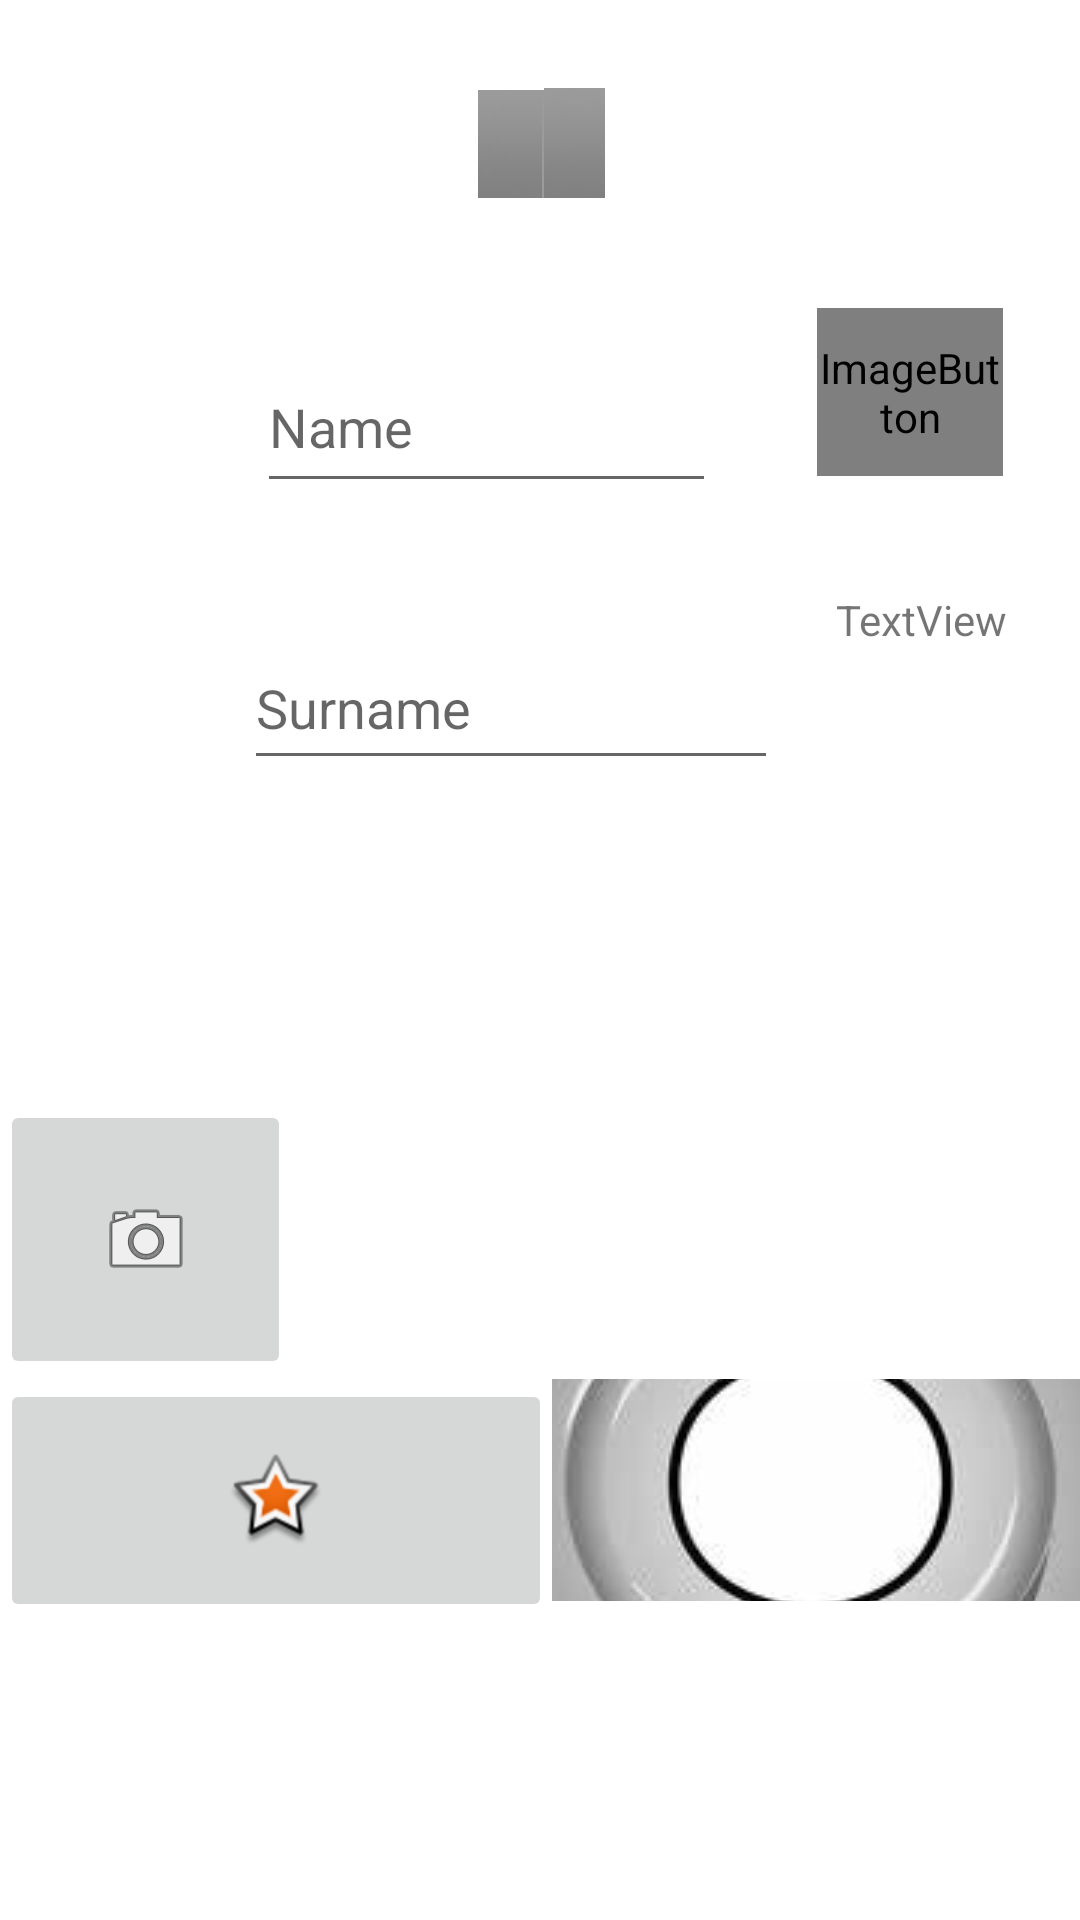

Layout XML and referenced resources for this Android screen:
<!-- AndroidManifest.xml: application theme Theme.MyNutriscanApplication -->
<!-- res/layout/activity_accueil.xml -->
<?xml version="1.0" encoding="utf-8"?>
<androidx.constraintlayout.widget.ConstraintLayout xmlns:android="http://schemas.android.com/apk/res/android"
    xmlns:app="http://schemas.android.com/apk/res-auto"
    xmlns:tools="http://schemas.android.com/tools"
    android:layout_width="match_parent"
    android:layout_height="match_parent"
    tools:context=".AccueilActivity">

    <androidx.cardview.widget.CardView
        android:id="@+id/cardView"
        android:layout_width="0dp"
        android:layout_height="wrap_content"
        android:layout_marginBottom="42dp"
        app:layout_constraintBottom_toTopOf="@+id/linearLayout"
        app:layout_constraintEnd_toEndOf="parent"
        app:layout_constraintHorizontal_bias="0.0"
        app:layout_constraintStart_toStartOf="parent"
        app:layout_constraintTop_toBottomOf="@+id/datetextView" />

    <EditText
        android:id="@+id/editTextTextPersonName3"
        android:layout_width="178dp"
        android:layout_height="51dp"
        android:layout_marginStart="79dp"
        android:layout_marginTop="12dp"
        android:layout_marginEnd="17dp"
        android:layout_marginBottom="12dp"
        android:ems="10"
        android:hint="@string/surname"
        android:inputType="textPersonName"
        app:layout_constraintBottom_toTopOf="@+id/cardView"
        app:layout_constraintEnd_toStartOf="@+id/datetextView"
        app:layout_constraintStart_toStartOf="parent"
        app:layout_constraintTop_toTopOf="@+id/datetextView"
        app:layout_constraintVertical_bias="0.0" />

    <EditText
        android:id="@+id/editTextTextPersonName4"
        android:layout_width="153dp"
        android:layout_height="54dp"
        android:layout_marginStart="79dp"
        android:layout_marginTop="11dp"
        android:layout_marginEnd="27dp"
        android:layout_marginBottom="12dp"
        android:ems="10"
        android:hint="@string/name"
        android:inputType="textPersonName"
        app:layout_constraintBottom_toTopOf="@+id/datetextView"
        app:layout_constraintEnd_toStartOf="@+id/profilimageButton"
        app:layout_constraintStart_toStartOf="parent"
        app:layout_constraintTop_toTopOf="@+id/profilimageButton"
        app:layout_constraintVertical_bias="0.0" />

    <TextView
        android:id="@+id/datetextView"
        android:layout_width="wrap_content"
        android:layout_height="wrap_content"
        android:layout_marginEnd="22dp"
        android:layout_marginBottom="58dp"
        android:text="TextView"
        app:layout_constraintBottom_toTopOf="@+id/cardView"
        app:layout_constraintEnd_toEndOf="parent"
        app:layout_constraintStart_toEndOf="@+id/editTextTextPersonName3"
        app:layout_constraintTop_toBottomOf="@+id/profilimageButton" />

    <ImageButton
        android:id="@+id/profilimageButton"
        android:layout_width="62dp"
        android:layout_height="56dp"
        android:layout_marginEnd="19dp"
        android:layout_marginBottom="13dp"
        android:contentDescription="Image"
        app:layout_constraintBottom_toTopOf="@+id/datetextView"
        app:layout_constraintEnd_toEndOf="parent"
        app:layout_constraintStart_toEndOf="@+id/editTextTextPersonName4"
        app:layout_constraintTop_toBottomOf="@+id/imageView6"
        app:srcCompat="@android:drawable/sym_def_app_icon" />

    <ImageView
        android:id="@+id/imageView6"
        android:layout_width="407dp"
        android:layout_height="37dp"
        android:layout_marginStart="6dp"
        android:layout_marginTop="4dp"
        android:layout_marginEnd="6dp"
        android:layout_marginBottom="11dp"
        app:layout_constraintBottom_toTopOf="@+id/profilimageButton"
        app:layout_constraintEnd_toEndOf="parent"
        app:layout_constraintStart_toStartOf="parent"
        app:layout_constraintTop_toTopOf="parent"
        app:srcCompat="@android:drawable/title_bar"
        tools:srcCompat="@color/purple_700" />

    <LinearLayout
        android:id="@+id/linearLayout"
        android:layout_width="0dp"
        android:layout_height="wrap_content"
        android:layout_marginBottom="74dp"
        android:orientation="vertical"
        app:layout_constraintBottom_toBottomOf="parent"
        app:layout_constraintEnd_toEndOf="parent"
        app:layout_constraintStart_toStartOf="parent"
        app:layout_constraintTop_toBottomOf="@+id/cardView">

        <ImageButton
            android:id="@+id/PictureimageButton"
            android:layout_width="97dp"
            android:layout_height="93dp"
            android:contentDescription="@string/picture"
            android:text="@string/picture"
            android:textAlignment="center"
            app:srcCompat="@android:drawable/ic_menu_camera" />

        <LinearLayout
            android:layout_width="match_parent"
            android:layout_height="wrap_content"
            android:orientation="horizontal">

            <ImageButton
                android:id="@+id/FavorisimageButton"
                android:layout_width="22dp"
                android:layout_height="81dp"
                android:layout_weight="1"
                android:contentDescription="@string/favoris"
                app:srcCompat="@android:drawable/star_big_on" />

            <ImageButton
                android:id="@+id/ParameterimageButton"
                android:layout_width="14dp"
                android:layout_height="74dp"
                android:layout_weight="1"
                android:contentDescription="Parameter"
                app:srcCompat="@drawable/para" />

        </LinearLayout>
    </LinearLayout>

</androidx.constraintlayout.widget.ConstraintLayout>
<!-- resources referenced by this layout -->
<resources>
  <!-- drawable para: jpg bitmap (drawable, 11624 bytes) -->
  <string name="favoris">Favoris</string>
  <string name="name">Name</string>
  <string name="picture">Put a picture</string>
  <string name="surname">Surname</string>
  <style name="Theme.MyNutriscanApplication" parent="Theme.MaterialComponents.DayNight.DarkActionBar">
          
          <item name="colorPrimary">@color/purple_500</item>
          <item name="colorPrimaryVariant">@color/purple_700</item>
          <item name="colorOnPrimary">@color/white</item>
          
          <item name="colorSecondary">@color/teal_200</item>
          <item name="colorSecondaryVariant">@color/teal_700</item>
          <item name="colorOnSecondary">@color/black</item>
          
          <item name="android:statusBarColor">?attr/colorPrimaryVariant</item>
          
      </style>
  <!-- not gathered from this repository: default colours our renderer supplied (Android Studio template values) -->
  <color name="purple_500">#FF6200EE</color>
  <color name="purple_700">#FF3700B3</color>
  <color name="teal_200">#FF03DAC5</color>
  <color name="teal_700">#FF018786</color>
  <color name="black">#FF000000</color>
  <color name="white">#FFFFFFFF</color>
</resources>
